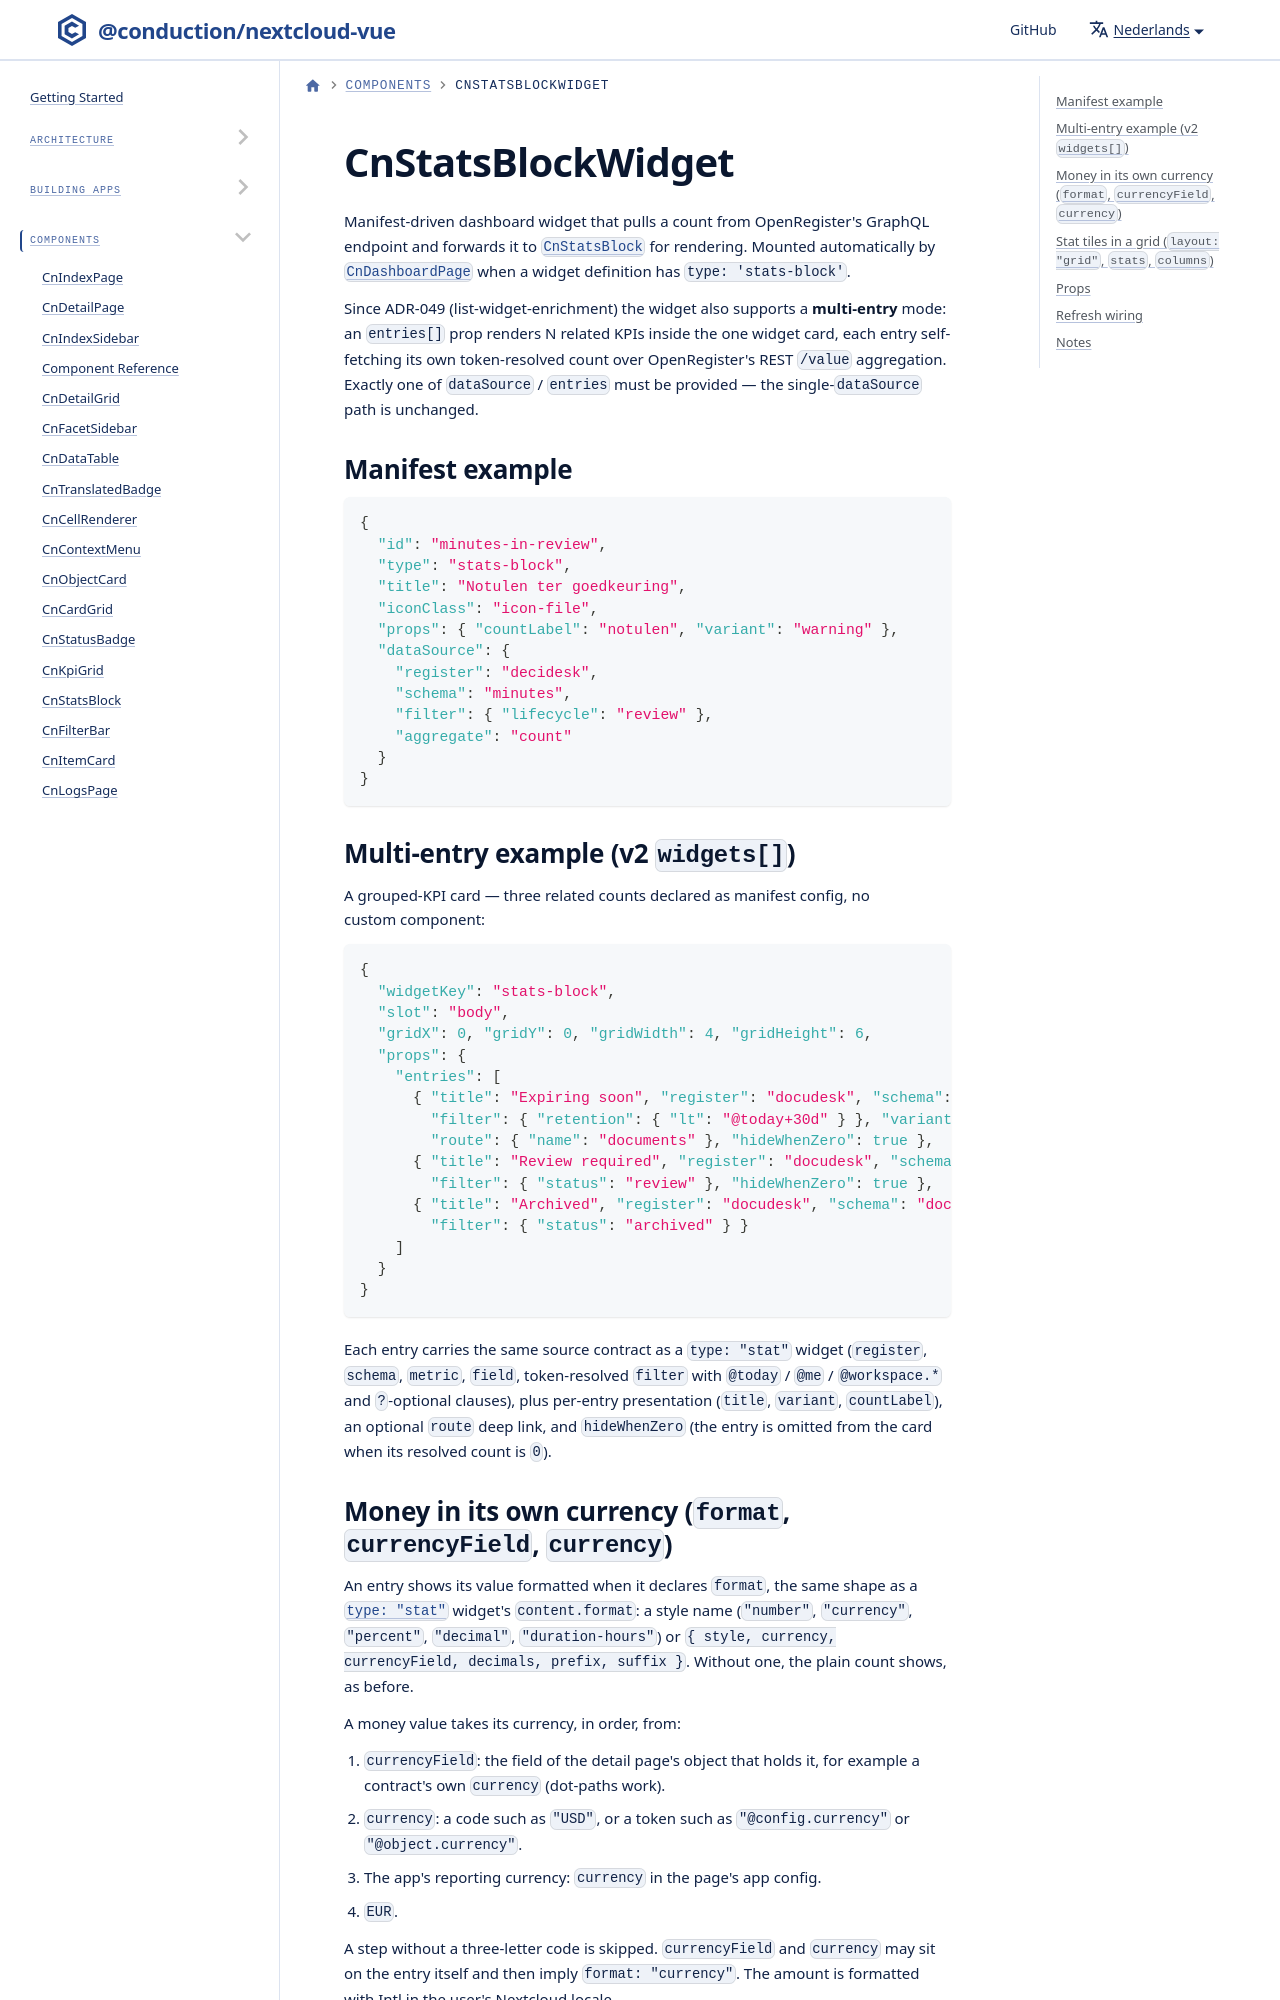

repository: ConductionNL/nextcloud-vue · page: nl/docs/components/cn-stats-block-widget/index.html · generator: docusaurus

# CnStatsBlockWidget

Manifest-driven dashboard widget that pulls a count from OpenRegister's GraphQL endpoint and forwards it to [`CnStatsBlock`](./cn-stats-block.md) for rendering. Mounted automatically by [`CnDashboardPage`](./cn-dashboard-page.md) when a widget definition has `type: 'stats-block'`.

Since ADR-049 (list-widget-enrichment) the widget also supports a **multi-entry** mode: an `entries[]` prop renders N related KPIs inside the one widget card, each entry self-fetching its own token-resolved count over OpenRegister's REST `/value` aggregation. Exactly one of `dataSource` / `entries` must be provided — the single-`dataSource` path is unchanged.

## Manifest example

```json
{
  "id": "minutes-in-review",
  "type": "stats-block",
  "title": "Notulen ter goedkeuring",
  "iconClass": "icon-file",
  "props": { "countLabel": "notulen", "variant": "warning" },
  "dataSource": {
    "register": "decidesk",
    "schema": "minutes",
    "filter": { "lifecycle": "review" },
    "aggregate": "count"
  }
}
```
